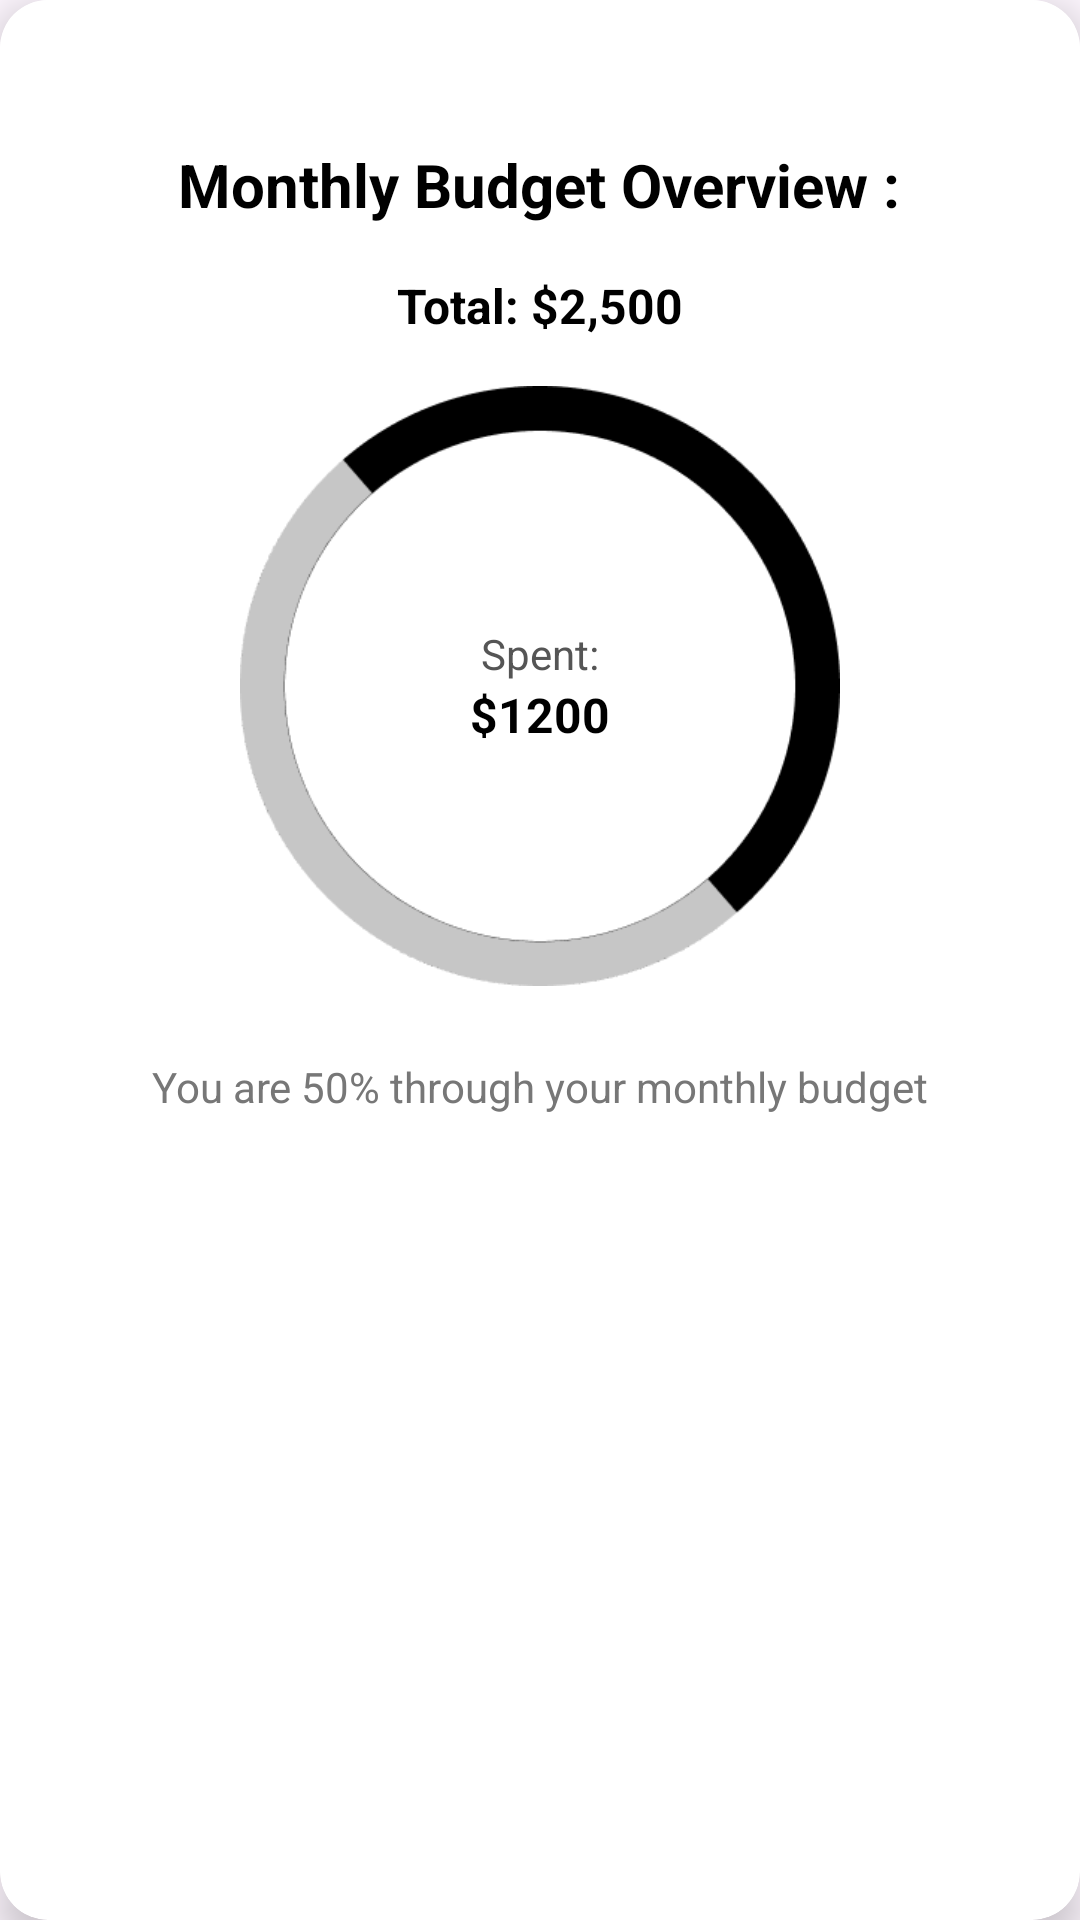

Write the Android layout XML for this screen, with the resource values it uses.
<!-- AndroidManifest.xml: application theme Theme.Moumita2 -->
<!-- res/layout/modal_monthly_budget.xml -->
<?xml version="1.0" encoding="utf-8"?>
<androidx.cardview.widget.CardView
    xmlns:android="http://schemas.android.com/apk/res/android"
    xmlns:app="http://schemas.android.com/apk/res-auto"
    android:layout_width="370dp"
    android:layout_height="wrap_content"
    app:cardCornerRadius="16dp"
    android:layout_margin="16dp"
    android:background="@color/white"
    app:cardElevation="8dp">

    <LinearLayout
        android:layout_width="match_parent"
        android:layout_height="wrap_content"
        android:orientation="vertical"
        android:padding="24dp"
        android:background="@color/white"
        android:gravity="center_horizontal">

        <ImageView
            android:id="@+id/close_button"
            android:layout_width="24dp"
            android:layout_height="24dp"
            android:layout_gravity="end|top"
            android:contentDescription="Close"
            android:src="@drawable/ic_close"
            android:background="?attr/selectableItemBackgroundBorderless" />

        <TextView
            android:layout_width="wrap_content"
            android:layout_height="wrap_content"
            android:text="Monthly Budget Overview :"
            android:textColor="@color/black"
            android:textSize="20sp"
            android:textStyle="bold"
            android:layout_marginBottom="16dp" />

        <TextView
            android:layout_width="wrap_content"
            android:layout_height="wrap_content"
            android:text="Total: $2,500"
            android:textSize="16sp"
            android:textStyle="bold"
            android:textColor="@color/black" />

        <RelativeLayout
            android:layout_width="200dp"
            android:layout_height="200dp"
            android:layout_marginTop="16dp">

            <ImageView
                android:id="@+id/circular_progress_circle"
                android:layout_width="match_parent"
                android:layout_height="match_parent"
                android:src="@drawable/circular_progress_bar"
                android:contentDescription="Monthly Budget Progress" />

            <LinearLayout
                android:layout_width="wrap_content"
                android:layout_height="wrap_content"
                android:orientation="vertical"
                android:layout_centerInParent="true"
                android:gravity="center">

                <TextView
                    android:layout_width="wrap_content"
                    android:layout_height="wrap_content"
                    android:text="Spent:"
                    android:textSize="14sp"
                    android:textColor="#555" />
                <TextView
                    android:layout_width="wrap_content"
                    android:layout_height="wrap_content"
                    android:text="$1200"
                    android:textSize="16sp"
                    android:textStyle="bold"
                    android:textColor="@color/black" />
            </LinearLayout>

        </RelativeLayout>

        <TextView
            android:layout_width="wrap_content"
            android:layout_height="wrap_content"
            android:text="You are 50% through your monthly budget"
            android:textSize="14sp"
            android:textColor="#777"
            android:layout_marginTop="24dp" />

    </LinearLayout>
</androidx.cardview.widget.CardView>
<!-- resources referenced by this layout -->
<resources>
  <!-- drawable circular_progress_bar: png bitmap (drawable, 12181 bytes) -->
  <style name="Theme.Moumita2" parent="Base.Theme.Moumita2" />
  <style name="Base.Theme.Moumita2" parent="Theme.Material3.DayNight.NoActionBar">
          
          
      </style>
  <!-- not gathered from this repository: default colours our renderer supplied (Android Studio template values) -->
  <color name="black">#FF000000</color>
  <color name="white">#FFFFFFFF</color>
</resources>
